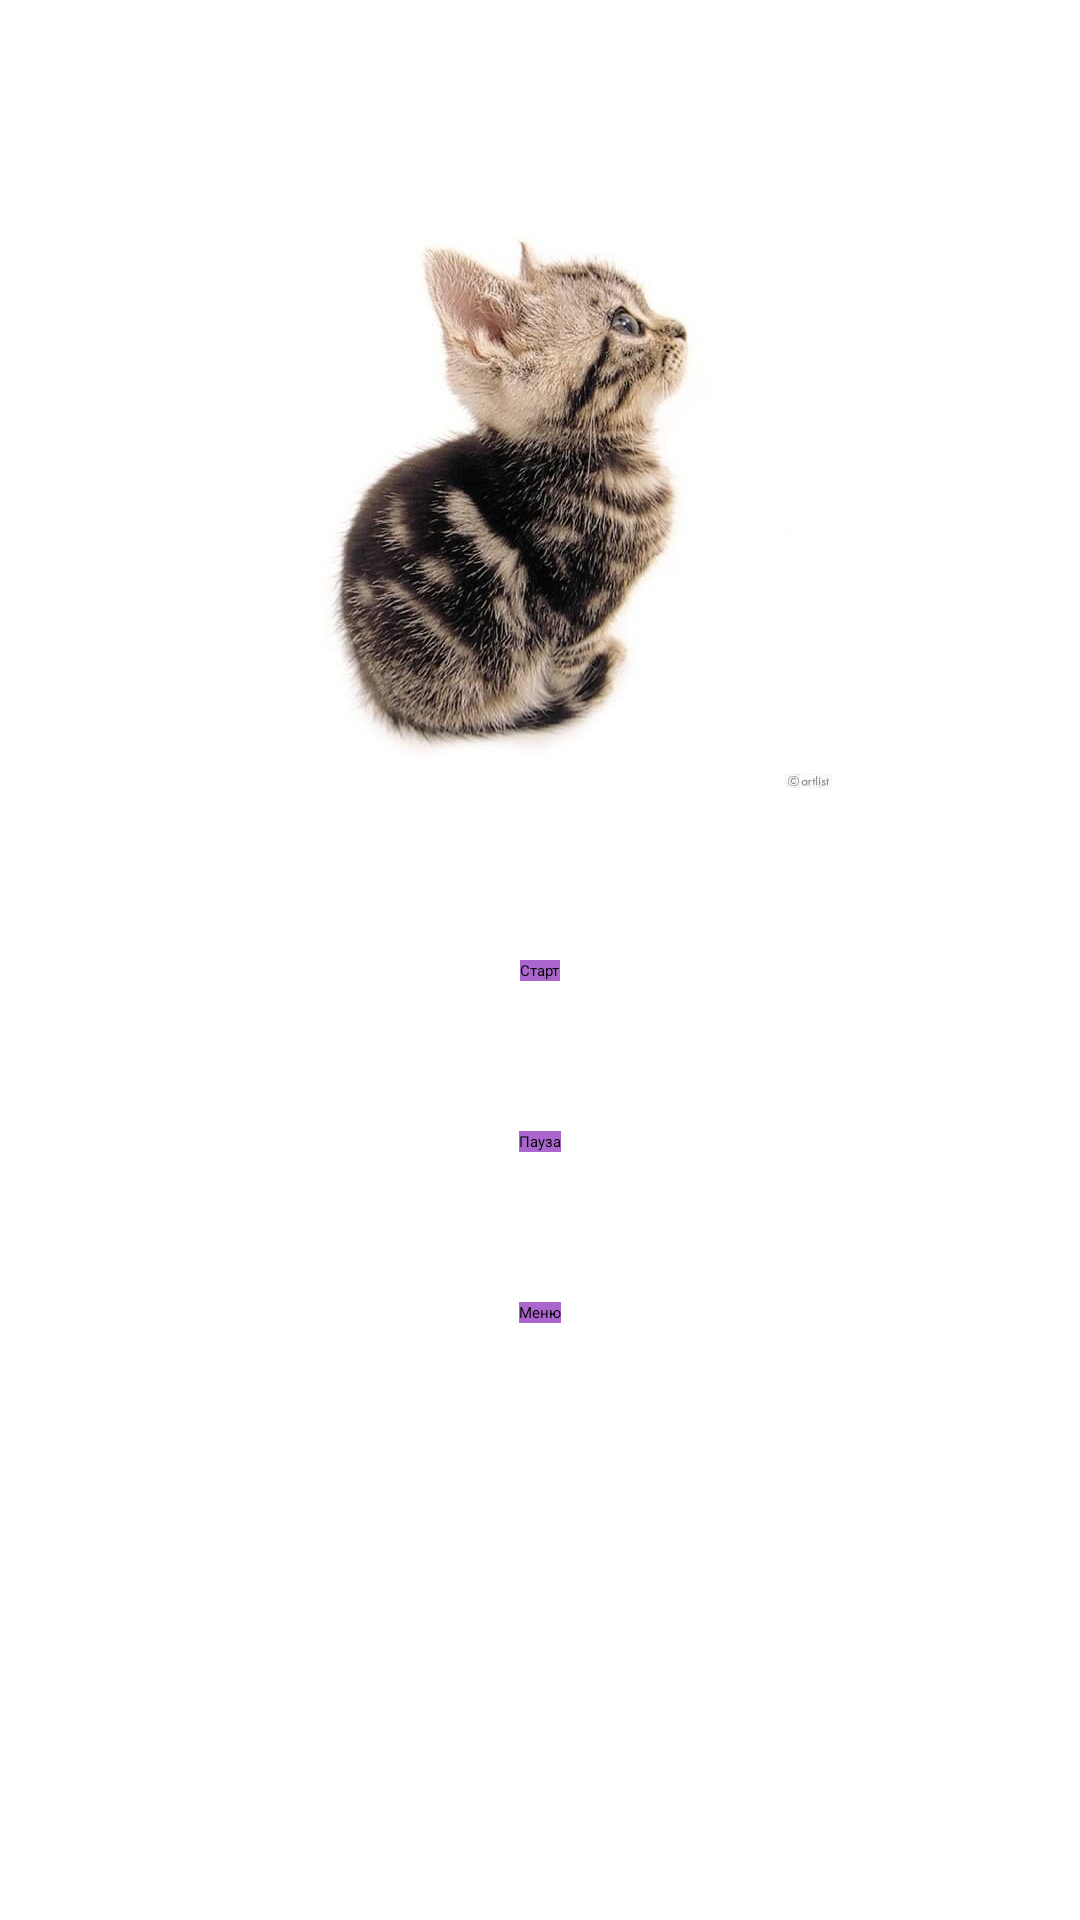

Here is an Android app screen rendered from its layout file. Give the layout XML and the strings, colors and styles it references.
<!-- AndroidManifest.xml: application theme Theme.Notification -->
<!-- res/layout/activity_second.xml -->
<?xml version="1.0" encoding="utf-8"?>
<androidx.constraintlayout.widget.ConstraintLayout xmlns:android="http://schemas.android.com/apk/res/android"
    xmlns:app="http://schemas.android.com/apk/res-auto"
    android:layout_width="match_parent"
    android:layout_height="match_parent">

    <ImageView
        android:id="@+id/imgBlink"
        android:layout_width="200dp"
        android:layout_height="300dp"
        android:layout_margin="10dp"
        android:src="@drawable/cat"
        app:layout_constraintEnd_toEndOf="parent"
        app:layout_constraintStart_toStartOf="parent"
        app:layout_constraintTop_toTopOf="parent"/>

    <Button
        android:id="@+id/start_tween"
        android:layout_width="wrap_content"
        android:layout_height="wrap_content"
        android:layout_margin="10dp"
        android:background="@android:color/holo_purple"
        android:text="Старт"
        app:layout_constraintEnd_toEndOf="parent"
        app:layout_constraintStart_toStartOf="parent"
        app:layout_constraintTop_toBottomOf="@+id/imgBlink" />

    <Button
        android:id="@+id/pause_tween"
        android:layout_width="wrap_content"
        android:layout_height="wrap_content"
        android:layout_margin="50dp"
        android:background="@android:color/holo_purple"
        android:text="Пауза"
        app:layout_constraintEnd_toEndOf="parent"
        app:layout_constraintStart_toStartOf="parent"
        app:layout_constraintTop_toBottomOf="@+id/start_tween" />

    <Button
        android:id="@+id/pageChange"
        android:layout_width="wrap_content"
        android:layout_height="wrap_content"
        android:layout_margin="50dp"
        android:background="@android:color/holo_purple"
        android:text="Меню"
        app:layout_constraintEnd_toEndOf="parent"
        app:layout_constraintStart_toStartOf="parent"
        app:layout_constraintTop_toBottomOf="@+id/pause_tween" />


</androidx.constraintlayout.widget.ConstraintLayout>
<!-- resources referenced by this layout -->
<resources>
  <!-- drawable cat: jpg bitmap (drawable, 45848 bytes) -->
</resources>
